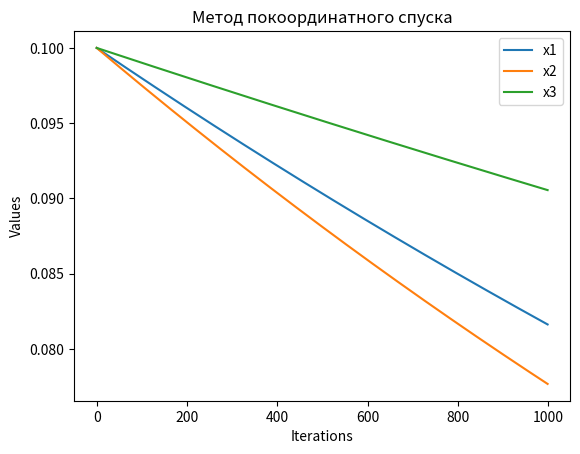

Recreate this plot in Python.
# Метод покоординатного спуска для поиска оптимума функции
import numpy as np
import matplotlib.pyplot as plt

# Задаем функцию f(x) = e^(x1^2 + x2^2) + ln(4 + x2^2 + 2*x3^2)
def objective(x1, x2, x3):
    try:
        return np.exp(x1**2 + x2**2) + np.log(4 + x2**2 + 2*x3**2)
    except OverflowError:
        return float('inf')

# Инициализация начальных значений
x1, x2, x3 = 0.1, 0.1, 0.1

# Итерации и шаг оптимизации
iterations = 1000
step_size = 0.0001

# Списки для хранения значений координат и функции потерь
x1_list, x2_list, x3_list, loss_list = [], [], [], []

for i in range(iterations):
    x1_list.append(x1)
    x2_list.append(x2)
    x3_list.append(x3)
    loss_list.append(objective(x1, x2, x3))

    # Вычисляем произв
    grad_x1 = 2 * x1 * np.exp(x1**2 + x2**2)
    grad_x2 = 2 * x2 * np.exp(x1**2 + x2**2) + 2 * x2 / (4 + x2**2 + 2 * x3**2)
    grad_x3 = 4 * x3 / (4 + x2**2 + 2 * x3**2)
    
    # Обновление x1, x2, x3
    x1 = x1 - step_size * grad_x1
    x2 = x2 - step_size * grad_x2
    x3 = x3 - step_size * grad_x3

    # Ограничение значений, чтобы избежать переполнения
    x1 = np.clip(x1, -100, 100)
    x2 = np.clip(x2, -100, 100)
    x3 = np.clip(x3, -100, 100)

# Вывод оптимальных значений и максимальное значение функции
optimal_x1, optimal_x2, optimal_x3 = x1_list[-1], x2_list[-1], x3_list[-1]
print('Optimal values: x1 =', optimal_x1, 'x2 =', optimal_x2, 'x3 =', optimal_x3)
print('Optimal f:', objective(optimal_x1, optimal_x2, optimal_x3))

# Визуализация графиком
fig, ax = plt.subplots()
ax.plot(x1_list, label='x1')
ax.plot(x2_list, label='x2')
ax.plot(x3_list, label='x3')
ax.set_xlabel('Iterations')
ax.set_ylabel('Values')
ax.set_title('Метод покоординатного спуска')
ax.legend()
plt.show()
